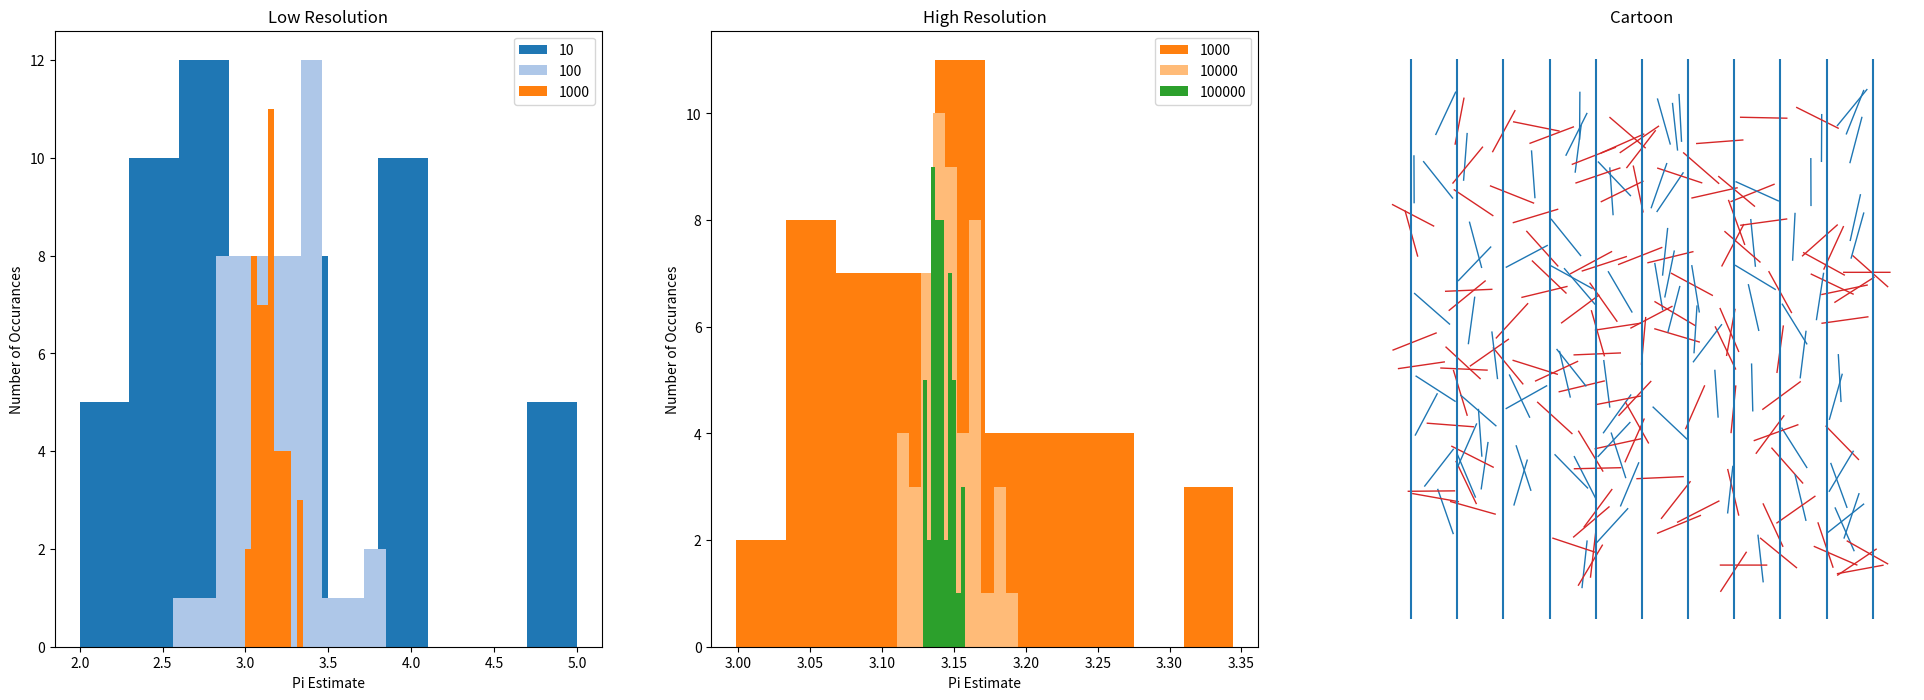

Recreate this plot in Python.
####################################################
# This script performs a Monte Carlo simulation
# of the Buffon's needle problem.

# https://en.wikipedia.org/wiki/Buffon's_needle

# We examine the so-called "short needle" case in
# which the length of the needle is equal to the
# horizontal grid spacing. An estimate for pi can
# be calculated by randomly dropping needles onto
# a regularly spaced grid and tracking the number
# of needles which cross horizontal grid lines.

# See the wikipedia page linked above for
# a detailed derivation.


# This simulation utilizes a needle class for cleaner scripting.

####################################################
# Package Management
import math
import random
import matplotlib.pyplot as plt
import time
####################################################

####################################################
def main():
    #start timer
    st = time.time()

    # Set color scheme
    t20 = color_maker()

    # Define the number of trials  in each batch
    num_trials = 50

    # Grid span
    span = 10

    # Length of needle
    needle_len = 1.0

    # Grid spacing
    #Lgrid = 1.0

    # Number of needles to plot in the cartoon representation
    num_plots = 200

    # Intialize list of legend labels
    legend_labels = []

    # Intitalize figure
    f, (ax1,ax2,ax3) = plt.subplots(1,3, figsize = (24,8))

    # Define number of needles per trial for the first figure.
    num_drops = [10, 100, 1000]

    # Loop through num_drops
    for k in range(len(num_drops)):

        # Run a batch of trials
        estimates = batch(num_trials,num_drops[k])

        # Update legend labels
        legend_labels.append(str(num_drops[k]))

        # Plot distribution of estimates on histogram
        ax1.hist(estimates,facecolor = t20[k])

    # Format plot
    ax1.legend(legend_labels)
    ax1.set_xlabel('Pi Estimate')
    ax1.set_ylabel('Number of Occurances')
    ax1.set_title('Low Resolution')

    # Reset legend labels
    legend_labels = []

    # Copy last legend entry
    legend_labels.append(str(num_drops[-1]))

    # Replot last distribution for scale on second histogram
    ax2.hist(estimates,facecolor = t20[k])

    # Define number of needles per trial for the second figure.
    num_drops = [10000,100000]

    # Loop through num_drops
    for k in range(len(num_drops)):

        # Run a batch of trials
        estimates = batch(num_trials,num_drops[k])

        # Update legend labels
        ax2.hist(estimates,facecolor = t20[k+3])

        # Plot distribution of estimates on histogram
        legend_labels.append(str(num_drops[k]))

    # Format plot
    ax2.legend(legend_labels)
    ax2.set_xlabel('Pi Estimate')
    ax2.set_ylabel('Number of Occurances')
    ax2.set_title('High Resolution')

    # Make cartoon in third axis
    needle_plotter(span,needle_len,num_plots,ax3)

    # Set title
    ax3.set_title('Cartoon')

    # Show the plot
    plt.show()

    # Print the runtime
    print('\n Runtime: ',(time.time() - st),' seconds.')
####################################################

####################################################
class needle:

     # This is the needle class.  An instance has x and y coordinates
     # and an angle relative to the x-axis.  It also has a length in
     # dimensionless units.

    def __init__(self):
        self.x = random.random()*10.0
        self.y = random.random()*10.0
        self.theta = random.random()*2*math.pi
        self.length = 1.0

    def crosscheck(self):
        # This function checks to see if the needle
        # crosses the closest line.

        # Find closest line
        close_line = round(self.x)

        # Calculate projection along x-axis
        x_proj = math.cos(self.theta)*self.length/2

        #Check for crossing.  If the projection is greater
        # than the distance from the closest line then the
        # needle crosses.
        if math.fabs(x_proj) > math.fabs(self.x - close_line):
            cross = 1
        else:
            cross = 0

        return cross


    def endpoints(self):

        # Use basic trigonometry to calculate
        # the endpoints of the needle.
        x_proj = math.cos(self.theta)*self.length/2
        y_proj = math.sin(self.theta)*self.length/2
        x =  [self.x + x_proj, self.x - x_proj]
        y =  [self.y + y_proj, self.y - y_proj]
        pts = [x,y]

        return pts





####################################################



####################################################
def needle_plotter(span,needle_len,num_plots,ax):

    # This function solves the full 2-D problem to make a nice cartoon.

    for i in range(num_plots):

        # Instantiate needle
        n = needle()

        # set color scheme
        t20 = color_maker()

        # Test for crossing
        # If the length of the projecting is greater than the distance away from a
        # bounding line, then "cross" is incremented and the needle is plotted red.
        pts = n.endpoints()

        if n.crosscheck():
            ax.plot(pts[0],pts[1], c=t20[6], linewidth = 1)
        # If not, then cross = 0
        else:
            ax.plot(pts[0],pts[1], c=t20[0], linewidth = 1)

    # Format plot
    xgrid = range(span+1)
    plt.vlines(xgrid,-1,span+1)
    plt.axis('off')
####################################################

####################################################
def needle_dropper():

# This function is the efficient 1-D needle calculation.
# It solves the statistical aspect of the problem but does not contain
# the end-point calculations required for plotting.

    # Generate random needle drop
    n = needle()

    # Calculate projection of the needle along x-axis

    cross = n.crosscheck()

    return cross
####################################################

####################################################
def trial(num_drops):
    # This function takes an integer and performs a
    # trial of needle drops and returns an estimate for pi.

    # Intitialize number of needles which cross grid lines
    num_cross = 0

    # Loop through number of needles (num_drops)
    for num in range(num_drops):

        # Call needle_dropper
        cross = needle_dropper()

        # Increment num_cross
        num_cross = num_cross + cross

    # Calculate estimate of pi
    pi_est = (2*num_drops)/float(num_cross)

    return pi_est
####################################################

####################################################
def batch(num_trials,num_drops):

    # This takes two integers, num_drops and num_trials,
    # and performs a batch of trials with the same number
    # needle drops. It reteruns a list with the estimates
    # of pi for each trial.

    print("Initiating ",num_trials," trials of ",num_drops, " needles.")

    # Intialize list
    estimates = []

    # Loop for trials
    for i in range(num_trials):

        pi_est = trial(num_drops)

        estimates.append(pi_est)

        if (i+1)%10 == 0:
            print("Trial ",str(i+1)," complete")

    return estimates
####################################################

####################################################
# This is from http://www.randalolson.com/
def color_maker():
    # Set color scheme for plots
    # These are the "Tableau 20" colors as RGB.
    tableau20 = [(31, 119, 180), (174, 199, 232), (255, 127, 14), (255, 187, 120),
             (44, 160, 44), (152, 223, 138), (214, 39, 40), (255, 152, 150),
             (148, 103, 189), (197, 176, 213), (140, 86, 75), (196, 156, 148),
             (227, 119, 194), (247, 182, 210), (127, 127, 127), (199, 199, 199),
             (188, 189, 34), (219, 219, 141), (23, 190, 207), (158, 218, 229)]

# Scale the RGB values to the [0, 1] range, which is the format matplotlib accepts.
    for i in range(len(tableau20)):
        r, g, b = tableau20[i]
        tableau20[i] = (r / 255., g / 255., b / 255.)

    return tableau20
####################################################

if __name__ == '__main__':
  main()
